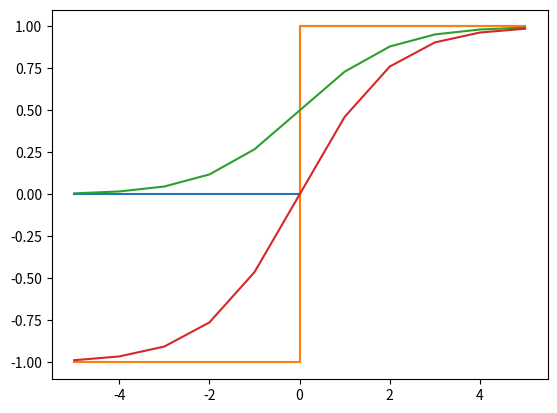

Write the Python code that produced this figure.
#!/usr/bin/env python
# coding: utf-8

# In[2]:


import numpy as np
import matplotlib.pyplot as plt


# In[26]:


#UNIPOLAR SIGNUM
array = np.arange(-5, 6, 1)
#print(array)
unipolar_signum = np.array([0, 0, 0, 0, 0, 0, 1, 1, 1, 1, 1])
#print(unipolar_signum)
plt.step(array, unipolar_signum)
plt.show()


# In[25]:


#BIPOLAR SIGNUM
array = np.arange(-5, 6, 1)
bipolar_signum = np.array([-1, -1, -1, -1, -1, -1, 1, 1, 1, 1, 1])
plt.step(array, bipolar_signum)
plt.show()


# In[20]:


#UNIPOLAR SIGMOID
array = np.arange(-5, 6, 1)
unipolar_sigmoid = []
for i in array:
    uni_sigmoid = 1 / (1 + np.exp(-i))
    unipolar_sigmoid.append(uni_sigmoid)
    
plt.plot(array, unipolar_sigmoid)
plt.show()


# In[21]:


#BIPOLAR SIGMOID
array = np.arange(-5, 6, 1)
bipolar_sigmoid = []
for i in array:
    bi_sigmoid = (1 - np.exp(-i)) / (1 + np.exp(-i))
    bipolar_sigmoid.append(bi_sigmoid)
plt.plot(array, bipolar_sigmoid)
plt.show()


# In[ ]:




